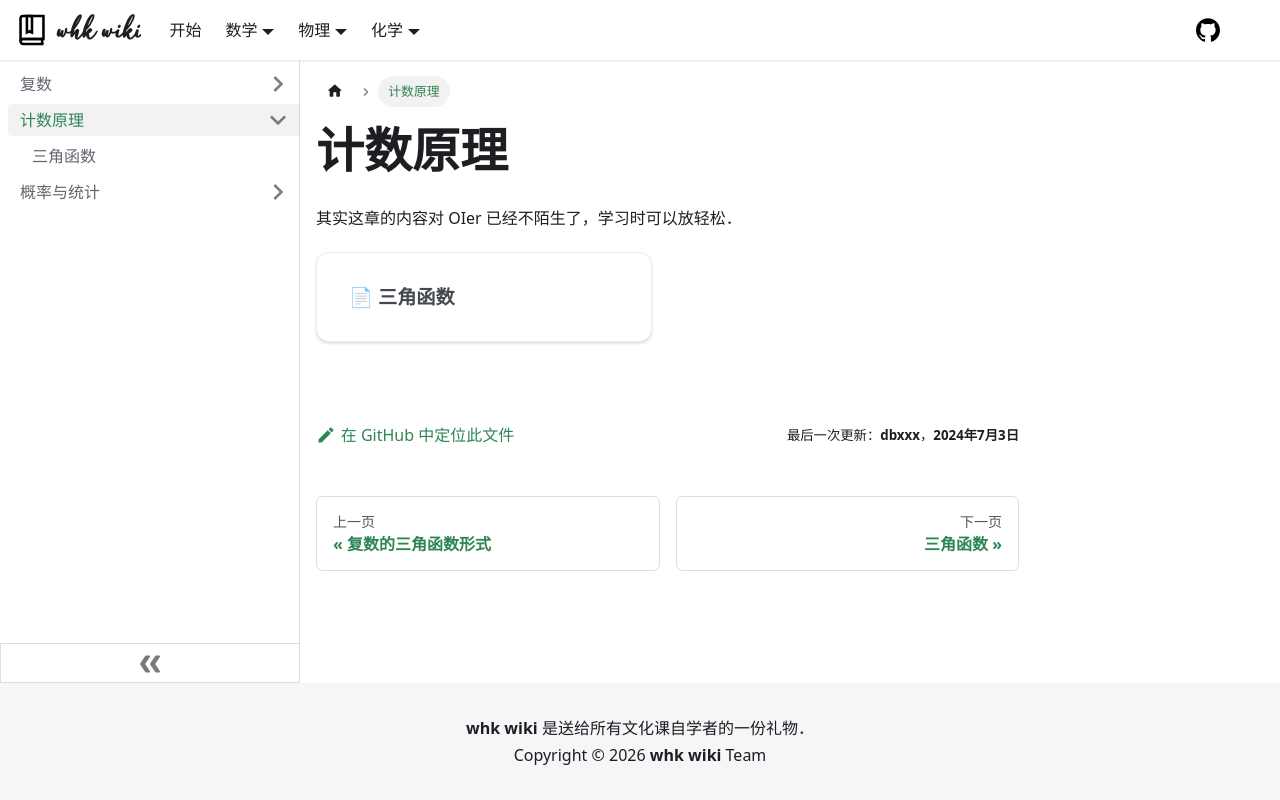

repository: whk-wiki/whk-wiki · page: math/misc/counting.html · generator: docusaurus

import DocCardList from '@theme/DocCardList';

# 计数原理

其实这章的内容对 OIer 已经不陌生了，学习时可以放轻松．

<DocCardList />
